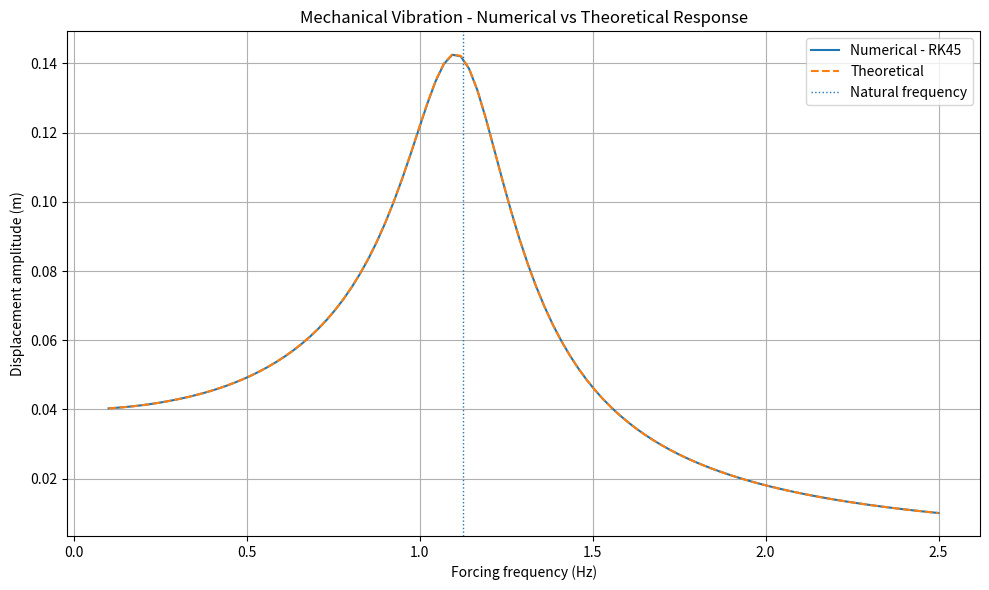

Source code (Python):
import math
import numpy as np
import matplotlib.pyplot as plt
from scipy.integrate import solve_ivp


# ============================================================
# MECHANICAL SYSTEM
# ============================================================

mass = 10.0
spring_stiffness = 500.0
damping = 20.0

force_amplitude = 20.0


# ============================================================
# NATURAL FREQUENCY
# ============================================================

omega_n = math.sqrt(
    spring_stiffness / mass
)

frequency_n = omega_n / (2.0 * math.pi)

damping_ratio = damping / (
    2.0 * math.sqrt(
        spring_stiffness * mass
    )
)


# ============================================================
# FREQUENCY RANGE
# ============================================================

minimum_frequency = 0.1
maximum_frequency = 2.5
number_of_frequencies = 100

frequency_values = np.linspace(
    minimum_frequency,
    maximum_frequency,
    number_of_frequencies
)


# ============================================================
# NUMERICAL SIMULATION SETTINGS
# ============================================================

simulation_time = 20.0
number_of_time_points = 4000

time_values = np.linspace(
    0.0,
    simulation_time,
    number_of_time_points
)


# ============================================================
# NUMERICAL FREQUENCY RESPONSE
# ============================================================

def calculate_numerical_response(
    forcing_frequency
):

    forcing_omega = (
        2.0
        * math.pi
        * forcing_frequency
    )

    def external_force(time):

        return (
            force_amplitude
            * math.sin(
                forcing_omega * time
            )
        )

    def vibration_equation(
        time,
        state
    ):

        displacement = state[0]
        velocity = state[1]

        force = external_force(time)

        acceleration = (
            force
            - damping * velocity
            - spring_stiffness * displacement
        ) / mass

        return [
            velocity,
            acceleration
        ]

    initial_state = [
        0.0,
        0.0
    ]

    solution = solve_ivp(
        vibration_equation,
        [0.0, simulation_time],
        initial_state,
        t_eval=time_values,
        method="RK45"
    )

    if not solution.success:

        raise RuntimeError(
            "Numerical solution failed."
        )

    displacement = solution.y[0]

    # --------------------------------------------------------
    # Ignore the initial transient response.
    # Use the final 25% of the simulation.
    # --------------------------------------------------------

    start_index = int(
        len(displacement) * 0.75
    )

    steady_state_displacement = (
        displacement[start_index:]
    )

    amplitude = np.max(
        np.abs(
            steady_state_displacement
        )
    )

    return amplitude


# ============================================================
# THEORETICAL FREQUENCY RESPONSE
# ============================================================

def calculate_theoretical_response(
    forcing_frequency
):

    forcing_omega = (
        2.0
        * math.pi
        * forcing_frequency
    )

    denominator = math.sqrt(
        (
            spring_stiffness
            - mass * forcing_omega**2
        )**2
        +
        (
            damping * forcing_omega
        )**2
    )

    amplitude = (
        force_amplitude
        / denominator
    )

    return amplitude


# ============================================================
# CALCULATE BOTH RESPONSES
# ============================================================

numerical_amplitudes = []
theoretical_amplitudes = []


print()
print("=" * 65)
print("       FREQUENCY RESPONSE VALIDATION")
print("=" * 65)

print()
print("MECHANICAL SYSTEM")
print("-" * 65)

print(
    f"Mass:                 "
    f"{mass:.2f} kg"
)

print(
    f"Spring stiffness:     "
    f"{spring_stiffness:.2f} N/m"
)

print(
    f"Damping:              "
    f"{damping:.2f} N*s/m"
)

print(
    f"Force amplitude:      "
    f"{force_amplitude:.2f} N"
)

print()
print("NATURAL FREQUENCY")
print("-" * 65)

print(
    f"Natural frequency:    "
    f"{frequency_n:.4f} Hz"
)

print(
    f"Natural frequency:    "
    f"{omega_n:.4f} rad/s"
)

print(
    f"Damping ratio:        "
    f"{damping_ratio:.4f}"
)

print()
print("CALCULATING RESPONSES")
print("-" * 65)


for frequency in frequency_values:

    numerical_amplitude = (
        calculate_numerical_response(
            frequency
        )
    )

    theoretical_amplitude = (
        calculate_theoretical_response(
            frequency
        )
    )

    numerical_amplitudes.append(
        numerical_amplitude
    )

    theoretical_amplitudes.append(
        theoretical_amplitude
    )


numerical_amplitudes = np.array(
    numerical_amplitudes
)

theoretical_amplitudes = np.array(
    theoretical_amplitudes
)


# ============================================================
# FIND PEAKS
# ============================================================

numerical_peak_index = np.argmax(
    numerical_amplitudes
)

theoretical_peak_index = np.argmax(
    theoretical_amplitudes
)


numerical_peak_frequency = (
    frequency_values[
        numerical_peak_index
    ]
)

theoretical_peak_frequency = (
    frequency_values[
        theoretical_peak_index
    ]
)


numerical_peak_amplitude = (
    numerical_amplitudes[
        numerical_peak_index
    ]
)

theoretical_peak_amplitude = (
    theoretical_amplitudes[
        theoretical_peak_index
    ]
)


# ============================================================
# VALIDATION ERROR
# ============================================================

absolute_difference = np.abs(
    numerical_amplitudes
    - theoretical_amplitudes
)

maximum_difference = np.max(
    absolute_difference
)

maximum_theoretical_amplitude = np.max(
    theoretical_amplitudes
)

relative_error_percent = (
    maximum_difference
    / maximum_theoretical_amplitude
    * 100.0
)


# ============================================================
# PRINT RESULTS
# ============================================================

print()
print("NUMERICAL RESULT")
print("-" * 65)

print(
    f"Peak frequency:      "
    f"{numerical_peak_frequency:.4f} Hz"
)

print(
    f"Peak amplitude:      "
    f"{numerical_peak_amplitude:.6f} m"
)


print()
print("THEORETICAL RESULT")
print("-" * 65)

print(
    f"Peak frequency:      "
    f"{theoretical_peak_frequency:.4f} Hz"
)

print(
    f"Peak amplitude:      "
    f"{theoretical_peak_amplitude:.6f} m"
)


print()
print("VALIDATION")
print("-" * 65)

print(
    f"Maximum difference:   "
    f"{maximum_difference:.6f} m"
)

print(
    f"Maximum relative error:"
    f" {relative_error_percent:.3f} %"
)

print()
print(
    "Numerical and theoretical "
    "responses have been compared."
)

print("=" * 65)


# ============================================================
# COMPARISON GRAPH
# ============================================================

plt.figure(figsize=(10, 6))

plt.plot(
    frequency_values,
    numerical_amplitudes,
    label="Numerical - RK45"
)

plt.plot(
    frequency_values,
    theoretical_amplitudes,
    linestyle="--",
    label="Theoretical"
)

plt.axvline(
    frequency_n,
    linestyle=":",
    linewidth=1,
    label="Natural frequency"
)

plt.title(
    "Mechanical Vibration - "
    "Numerical vs Theoretical Response"
)

plt.xlabel(
    "Forcing frequency (Hz)"
)

plt.ylabel(
    "Displacement amplitude (m)"
)

plt.grid(True)

plt.legend()

plt.tight_layout()

plt.show()
